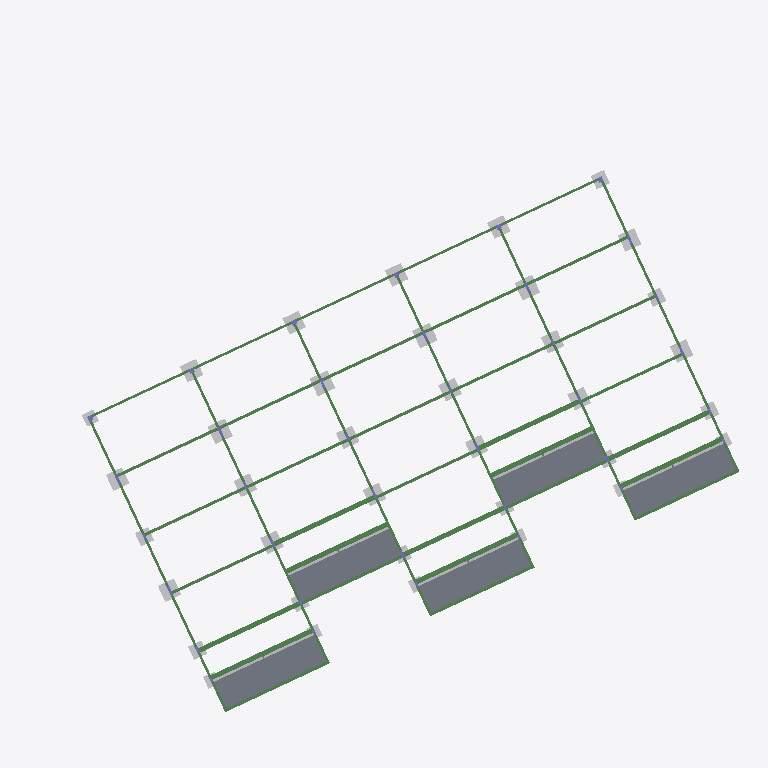
Plan cut of the same IFC building model at storey 'Fundação' (level 2.83 m, cut at 4.23 m), seen from above with north up, elements coloured by IFC class: 63 beams (green), 41 other elements (light grey), 5 slabs (grey). Cut surfaces are drawn darker.
Extent 44.0 m × 40.6 m × 12.6 m (x, y, z). Storeys (5): Fundação at 2.83 m; Térreo at 4.43 m; 1o Pavimento at 7.58 m; 2o Pavimento at 10.73 m; Cobertura at 13.88 m. Elements (511): 216 IfcBeam, 124 IfcColumn, 94 IfcSlab, 77 IfcBuildingElementProxy.

HEADER;
FILE_DESCRIPTION(('ViewDefinition [CoordinationView_V2.0]'),'2;1');
FILE_NAME('0001','2025-12-04T15:50:32-03:00',(''),(''),'ODA SDAI 22.12','23.0.10.18 - Exporter 23.0.10.18 - IU alternativa 23.0.10.18','');
FILE_SCHEMA(('IFC2X3'));
ENDSEC;
DATA;
#98=IFCPROJECT('0D$tanbSHBQBavr6Ov2vMj',#20,'0001',$,$,'9730_GRAN GARDEN RESORT','Status do projeto',(#93),#90);
#123=IFCSITE('0D$tanbSHBQBavr6Ov2vMl',#20,'Default',$,$,#122,$,$,.ELEMENT.,$,$,$,$,$);
#100=IFCBUILDING('0D$tanbSHBQBavr6Ov2vMi',#20,'',$,$,#16,$,'',.ELEMENT.,$,$,$);
#104=IFCBUILDINGSTOREY('0inz0qg8H87gBGSDer$LVL',#20,'Fundação',$,'Nível:Cabeça de 8 mm',#103,$,'Fundação',.ELEMENT.,283.0029999999976);
#108=IFCBUILDINGSTOREY('0inz0qg8H87gBGSDer$LVe',#20,'Térreo',$,'Nível:Cabeça de 8 mm',#107,$,'Térreo',.ELEMENT.,443.0000000000001);
#112=IFCBUILDINGSTOREY('0inz0qg8H87gBGSDer$LV$',#20,'1o Pavimento',$,'Nível:Cabeça de 8 mm',#111,$,'1o Pavimento',.ELEMENT.,758.0);
#116=IFCBUILDINGSTOREY('0inz0qg8H87gBGSDer$LVo',#20,'2o Pavimento',$,'Nível:Cabeça de 8 mm',#115,$,'2o Pavimento',.ELEMENT.,1073.0);
#120=IFCBUILDINGSTOREY('0inz0qg8H87gBGSDer$LS9',#20,'Cobertura',$,'Nível:Cabeça de 8 mm',#119,$,'Cobertura',.ELEMENT.,1388.0);
#17189=IFCSLAB('0inz0qg8H87gBGSDer$Nqm',#20,'Piso:TQS h=10 - Concreto C35:471230',$,'Piso:TQS h=10 - Concreto C35',#17171,#17188,'471230',.FLOOR.);
#17315=IFCSLAB('0inz0qg8H87gBGSDer$Nrj',#20,'Piso:TQS h=10 - Concreto C35:471267',$,'Piso:TQS h=10 - Concreto C35',#17297,#17314,'471267',.FLOOR.);
#17124=IFCSLAB('0inz0qg8H87gBGSDer$NqI',#20,'Piso:TQS h=10 - Concreto C35:471196',$,'Piso:TQS h=10 - Concreto C35',#17106,#17123,'471196',.FLOOR.);
#17742=IFCSLAB('0inz0qg8H87gBGSDer$Npt',#20,'Piso:TQS h=10 - Concreto C35:471417',$,'Piso:TQS h=10 - Concreto C35',#17724,#17741,'471417',.FLOOR.);
#17280=IFCSLAB('0inz0qg8H87gBGSDer$NrK',#20,'Piso:TQS h=10 - Concreto C35:471258',$,'Piso:TQS h=10 - Concreto C35',#17262,#17279,'471258',.FLOOR.);
#7423=IFCBEAM('0inz0qg8H87gBGSDer$M1l',#20,'TQS - Viga retangular:19,0 x 40,0:470497',$,'TQS - Viga retangular:19,0 x 40,0',#7422,#7419,'470497');
#8605=IFCBEAM('0inz0qg8H87gBGSDer$MEc',#20,'TQS - Viga retangular:16,0 x 40,0:470568',$,'TQS - Viga retangular:16,0 x 40,0',#8604,#8601,'470568');
#7227=IFCBEAM('0inz0qg8H87gBGSDer$M1H',#20,'TQS - Viga retangular:30,0 x 36,0:470495',$,'TQS - Viga retangular:30,0 x 36,0',#7214,#7226,'470495');
#6506=IFCBEAM('0inz0qg8H87gBGSDer$M03',#20,'TQS - Viga retangular:30,0 x 36,0:470413',$,'TQS - Viga retangular:30,0 x 36,0',#6493,#6505,'470413');
#7533=IFCBEAM('0inz0qg8H87gBGSDer$M1h',#20,'TQS - Viga retangular:30,0 x 36,0:470501',$,'TQS - Viga retangular:30,0 x 36,0',#7440,#7532,'470501');
#7667=IFCBEAM('0inz0qg8H87gBGSDer$M1b',#20,'TQS - Viga retangular:30,0 x 36,0:470507',$,'TQS - Viga retangular:30,0 x 36,0',#7574,#7666,'470507');
#9034=IFCBEAM('0inz0qg8H87gBGSDer$MEp',#20,'TQS - Viga retangular:30,0 x 36,0:470589',$,'TQS - Viga retangular:30,0 x 36,0',#8941,#9033,'470589');
#7146=IFCBEAM('0inz0qg8H87gBGSDer$M1O',#20,'TQS - Viga retangular:30,0 x 34:470486',$,'TQS - Viga retangular:30,0 x 34',#7133,#7145,'470486');
#7748=IFCBEAM('0inz0qg8H87gBGSDer$M1y',#20,'TQS - Viga retangular:30,0 x 34:470514',$,'TQS - Viga retangular:30,0 x 34',#7735,#7747,'470514');
#7802=IFCBEAM('0inz0qg8H87gBGSDer$M1s',#20,'TQS - Viga retangular:30,0 x 34:470520',$,'TQS - Viga retangular:30,0 x 34',#7789,#7801,'470520');
#7086=IFCBEAM('0inz0qg8H87gBGSDer$M12',#20,'TQS - Viga retangular:30,0 x 34:470476',$,'TQS - Viga retangular:30,0 x 34',#7073,#7085,'470476');
#7200=IFCBEAM('0inz0qg8H87gBGSDer$M1I',#20,'TQS - Viga retangular:30,0 x 34:470492',$,'TQS - Viga retangular:30,0 x 34',#7187,#7199,'470492');
#8927=IFCBEAM('0inz0qg8H87gBGSDer$MEr',#20,'TQS - Viga retangular:19,0 x 52,0:470587',$,'TQS - Viga retangular:19,0 x 52,0',#8914,#8926,'470587');
#7694=IFCBEAM('0inz0qg8H87gBGSDer$M1Z',#20,'TQS - Viga retangular:19,0 x 52,0:470509',$,'TQS - Viga retangular:19,0 x 52,0',#7681,#7693,'470509');
#7560=IFCBEAM('0inz0qg8H87gBGSDer$M1c',#20,'TQS - Viga retangular:19,0 x 52,0:470504',$,'TQS - Viga retangular:19,0 x 52,0',#7547,#7559,'470504');
#6978=IFCBEAM('0inz0qg8H87gBGSDer$M0p',#20,'TQS - Viga retangular:19,0 x 40,0:470461',$,'TQS - Viga retangular:19,0 x 40,0',#6965,#6977,'470461');
#7059=IFCBEAM('0inz0qg8H87gBGSDer$M19',#20,'TQS - Viga retangular:19,0 x 40,0:470471',$,'TQS - Viga retangular:19,0 x 40,0',#7046,#7058,'470471');
#7775=IFCBEAM('0inz0qg8H87gBGSDer$M1x',#20,'TQS - Viga retangular:19,0 x 40,0:470517',$,'TQS - Viga retangular:19,0 x 40,0',#7762,#7774,'470517');
#7005=IFCBEAM('0inz0qg8H87gBGSDer$M1F',#20,'TQS - Viga retangular:19,0 x 40,0:470465',$,'TQS - Viga retangular:19,0 x 40,0',#6992,#7004,'470465');
#7032=IFCBEAM('0inz0qg8H87gBGSDer$M1A',#20,'TQS - Viga retangular:19,0 x 40,0:470468',$,'TQS - Viga retangular:19,0 x 40,0',#7019,#7031,'470468');
#7173=IFCBEAM('0inz0qg8H87gBGSDer$M1N',#20,'TQS - Viga retangular:19,0 x 52,0:470489',$,'TQS - Viga retangular:19,0 x 52,0',#7160,#7172,'470489');
#7829=IFCBEAM('0inz0qg8H87gBGSDer$M1r',#20,'TQS - Viga retangular:19,0 x 40,0:470523',$,'TQS - Viga retangular:19,0 x 40,0',#7816,#7828,'470523');
#6948=IFCBEAM('0inz0qg8H87gBGSDer$M0v',#20,'TQS - Viga retangular:19,0 x 40,0:470455',$,'TQS - Viga retangular:19,0 x 40,0',#6935,#6947,'470455');
#7721=IFCBEAM('0inz0qg8H87gBGSDer$M1X',#20,'TQS - Viga retangular:19,0 x 40,0:470511',$,'TQS - Viga retangular:19,0 x 40,0',#7708,#7720,'470511');
#7116=IFCBEAM('0inz0qg8H87gBGSDer$M1S',#20,'TQS - Viga retangular:19,0 x 52,0:470482',$,'TQS - Viga retangular:19,0 x 52,0',#7103,#7115,'470482');
#8497=IFCBEAM('0inz0qg8H87gBGSDer$MEk',#20,'TQS - Viga retangular:16,0 x 40,0:470560',$,'TQS - Viga retangular:16,0 x 40,0',#8496,#8493,'470560');
#8871=IFCBEAM('0inz0qg8H87gBGSDer$MEx',#20,'TQS - Viga retangular:16,0 x 40,0:470581',$,'TQS - Viga retangular:16,0 x 40,0',#8870,#8867,'470581');
#5100=IFCBUILDINGELEMENTPROXY('0inz0qg8H87gBGSDer$McK',#20,'TQS - Bloco1EST0:B21B:467994',$,'TQS - Bloco1EST0:B21B',#5099,#5095,'467994',$);
#5184=IFCBUILDINGELEMENTPROXY('0inz0qg8H87gBGSDer$Mck',#20,'TQS - Bloco1EST0:B23B:468000',$,'TQS - Bloco1EST0:B23B',#5183,#5179,'468000',$);
#5058=IFCBUILDINGELEMENTPROXY('0inz0qg8H87gBGSDer$McP',#20,'TQS - Bloco1EST0:B20B:467991',$,'TQS - Bloco1EST0:B20B',#5057,#5053,'467991',$);
#5142=IFCBUILDINGELEMENTPROXY('0inz0qg8H87gBGSDer$McJ',#20,'TQS - Bloco1EST0:B22B:467997',$,'TQS - Bloco1EST0:B22B',#5141,#5137,'467997',$);
#20300=IFCBUILDINGELEMENTPROXY('3Gv$_Bkxf0R9IFzKmUEPo0',#20,'V18.1:V18.1:474566',$,'V18.1:V18.1',#20299,#20296,'474566',$);
#20420=IFCBUILDINGELEMENTPROXY('3Gv$_Bkxf0R9IFzKmUEPom',#20,'V5.1:V5.1:474614',$,'V5.1:V5.1',#20419,#20416,'474614',$);
#20460=IFCBUILDINGELEMENTPROXY('3Gv$_Bkxf0R9IFzKmUEPz0',#20,'V9.1:V9.1:474630',$,'V9.1:V9.1',#20459,#20456,'474630',$);
#20380=IFCBUILDINGELEMENTPROXY('3Gv$_Bkxf0R9IFzKmUEPoW',#20,'V8.1:V8.1:474598',$,'V8.1:V8.1',#20379,#20376,'474598',$);
#20340=IFCBUILDINGELEMENTPROXY('3Gv$_Bkxf0R9IFzKmUEPoG',#20,'V4.1:V4.1:474582',$,'V4.1:V4.1',#20339,#20336,'474582',$);
#5226=IFCBUILDINGELEMENTPROXY('0inz0qg8H87gBGSDer$Mcj',#20,'TQS - Bloco1EST0:B24B:468003',$,'TQS - Bloco1EST0:B24B',#5225,#5221,'468003',$);
#5730=IFCBUILDINGELEMENTPROXY('0inz0qg8H87gBGSDer$Md9',#20,'TQS - Bloco1EST0:B36B:468039',$,'TQS - Bloco1EST0:B36B',#5729,#5725,'468039',$);
#5520=IFCBUILDINGELEMENTPROXY('0inz0qg8H87gBGSDer$Mcs',#20,'TQS - Bloco1EST0:B31B:468024',$,'TQS - Bloco1EST0:B31B',#5519,#5515,'468024',$);
#5016=IFCBUILDINGELEMENTPROXY('0inz0qg8H87gBGSDer$McQ',#20,'TQS - Bloco1EST0:B19B:467988',$,'TQS - Bloco1EST0:B19B',#5015,#5011,'467988',$);
#4806=IFCBUILDINGELEMENTPROXY('0inz0qg8H87gBGSDer$McB',#20,'TQS - Bloco1EST0:B14B:467973',$,'TQS - Bloco1EST0:B14B',#4805,#4801,'467973',$);
#4890=IFCBUILDINGELEMENTPROXY('0inz0qg8H87gBGSDer$Mc5',#20,'TQS - Bloco1EST0:B16B:467979',$,'TQS - Bloco1EST0:B16B',#4889,#4885,'467979',$);
#4848=IFCBUILDINGELEMENTPROXY('0inz0qg8H87gBGSDer$Mc6',#20,'TQS - Bloco1EST0:B15B:467976',$,'TQS - Bloco1EST0:B15B',#4847,#4843,'467976',$);
#4932=IFCBUILDINGELEMENTPROXY('0inz0qg8H87gBGSDer$Mc0',#20,'TQS - Bloco1EST0:B17B:467982',$,'TQS - Bloco1EST0:B17B',#4931,#4927,'467982',$);
#5352=IFCBUILDINGELEMENTPROXY('0inz0qg8H87gBGSDer$McY',#20,'TQS - Bloco1EST0:B27B:468012',$,'TQS - Bloco1EST0:B27B',#5351,#5347,'468012',$);
#5310=IFCBUILDINGELEMENTPROXY('0inz0qg8H87gBGSDer$Mcd',#20,'TQS - Bloco1EST0:B26B:468009',$,'TQS - Bloco1EST0:B26B',#5309,#5305,'468009',$);
#5394=IFCBUILDINGELEMENTPROXY('0inz0qg8H87gBGSDer$McX',#20,'TQS - Bloco1EST0:B28B:468015',$,'TQS - Bloco1EST0:B28B',#5393,#5389,'468015',$);
#5436=IFCBUILDINGELEMENTPROXY('0inz0qg8H87gBGSDer$Mcy',#20,'TQS - Bloco1EST0:B29B:468018',$,'TQS - Bloco1EST0:B29B',#5435,#5431,'468018',$);
#5562=IFCBUILDINGELEMENTPROXY('0inz0qg8H87gBGSDer$Mcr',#20,'TQS - Bloco1EST0:B32B:468027',$,'TQS - Bloco1EST0:B32B',#5561,#5557,'468027',$);
#5604=IFCBUILDINGELEMENTPROXY('0inz0qg8H87gBGSDer$Mcm',#20,'TQS - Bloco1EST0:B33B:468030',$,'TQS - Bloco1EST0:B33B',#5603,#5599,'468030',$);
#5646=IFCBUILDINGELEMENTPROXY('0inz0qg8H87gBGSDer$MdF',#20,'TQS - Bloco1EST0:B34B:468033',$,'TQS - Bloco1EST0:B34B',#5645,#5641,'468033',$);
#5688=IFCBUILDINGELEMENTPROXY('0inz0qg8H87gBGSDer$MdA',#20,'TQS - Bloco1EST0:B35B:468036',$,'TQS - Bloco1EST0:B35B',#5687,#5683,'468036',$);
#4974=IFCBUILDINGELEMENTPROXY('0inz0qg8H87gBGSDer$McV',#20,'TQS - Bloco1EST0:B18B:467985',$,'TQS - Bloco1EST0:B18B',#4973,#4969,'467985',$);
#9435=IFCBEAM('0inz0qg8H87gBGSDer$MFT',#20,'TQS - Viga retangular:16,0 x 40,0:470611',$,'TQS - Viga retangular:16,0 x 40,0',#9422,#9434,'470611');
#8526=IFCBEAM('0inz0qg8H87gBGSDer$MEg',#20,'TQS - Viga retangular:16,0 x 40,0:470564',$,'TQS - Viga retangular:16,0 x 40,0',#8513,#8525,'470564');
#5268=IFCBUILDINGELEMENTPROXY('0inz0qg8H87gBGSDer$Mce',#20,'TQS - Bloco1EST0:B25B:468006',$,'TQS - Bloco1EST0:B25B',#5267,#5263,'468006',$);
#5478=IFCBUILDINGELEMENTPROXY('0inz0qg8H87gBGSDer$Mcx',#20,'TQS - Bloco1EST0:B30B:468021',$,'TQS - Bloco1EST0:B30B',#5477,#5473,'468021',$);
#8232=IFCBEAM('0inz0qg8H87gBGSDer$MET',#20,'TQS - Viga retangular:16,0 x 40,0:470547',$,'TQS - Viga retangular:16,0 x 40,0',#8219,#8231,'470547');
#9838=IFCBEAM('0inz0qg8H87gBGSDer$MFd',#20,'TQS - Viga retangular:16,0 x 40,0:470633',$,'TQS - Viga retangular:16,0 x 40,0',#9825,#9837,'470633');
#6921=IFCBEAM('0inz0qg8H87gBGSDer$M0$',#20,'TQS - Viga retangular:16,0 x 40,0:470449',$,'TQS - Viga retangular:16,0 x 40,0',#6908,#6920,'470449');
#8900=IFCBEAM('0inz0qg8H87gBGSDer$MEs',#20,'TQS - Viga retangular:16,0 x 40,0:470584',$,'TQS - Viga retangular:16,0 x 40,0',#8887,#8899,'470584');
#8442=IFCBEAM('0inz0qg8H87gBGSDer$MEI',#20,'TQS - Viga retangular:16,0 x 50,0:470556',$,'TQS - Viga retangular:16,0 x 50,0',#8429,#8441,'470556');
#8816=IFCBEAM('0inz0qg8H87gBGSDer$MEy',#20,'TQS - Viga retangular:16,0 x 50,0:470578',$,'TQS - Viga retangular:16,0 x 50,0',#8803,#8815,'470578');
#5814=IFCBUILDINGELEMENTPROXY('0inz0qg8H87gBGSDer$Md3',#20,'TQS - Bloco1EST0:B42B:468045',$,'TQS - Bloco1EST0:B42B',#5813,#5809,'468045',$);
#5772=IFCBUILDINGELEMENTPROXY('0inz0qg8H87gBGSDer$Md4',#20,'TQS - Bloco1EST0:B37B:468042',$,'TQS - Bloco1EST0:B37B',#5771,#5767,'468042',$);
#6864=IFCBEAM('0inz0qg8H87gBGSDer$M0f',#20,'TQS - Viga retangular:16,0 x 40,0:470439',$,'TQS - Viga retangular:16,0 x 40,0',#6851,#6863,'470439');
#8178=IFCBEAM('0inz0qg8H87gBGSDer$ME3',#20,'TQS - Viga retangular:16,0 x 40,0:470541',$,'TQS - Viga retangular:16,0 x 40,0',#8165,#8177,'470541');
#9381=IFCBEAM('0inz0qg8H87gBGSDer$MF3',#20,'TQS - Viga retangular:16,0 x 40,0:470605',$,'TQS - Viga retangular:16,0 x 40,0',#9368,#9380,'470605');
#9784=IFCBEAM('0inz0qg8H87gBGSDer$MFj',#20,'TQS - Viga retangular:16,0 x 40,0:470627',$,'TQS - Viga retangular:16,0 x 40,0',#9771,#9783,'470627');
#6894=IFCBEAM('0inz0qg8H87gBGSDer$M0b',#20,'TQS - Viga retangular:16,0 x 40,0:470443',$,'TQS - Viga retangular:16,0 x 40,0',#6881,#6893,'470443');
#8205=IFCBEAM('0inz0qg8H87gBGSDer$MEU',#20,'TQS - Viga retangular:16,0 x 40,0:470544',$,'TQS - Viga retangular:16,0 x 40,0',#8192,#8204,'470544');
#9811=IFCBEAM('0inz0qg8H87gBGSDer$MFe',#20,'TQS - Viga retangular:16,0 x 40,0:470630',$,'TQS - Viga retangular:16,0 x 40,0',#9798,#9810,'470630');
#9408=IFCBEAM('0inz0qg8H87gBGSDer$MFU',#20,'TQS - Viga retangular:16,0 x 40,0:470608',$,'TQS - Viga retangular:16,0 x 40,0',#9395,#9407,'470608');
#4512=IFCBUILDINGELEMENTPROXY('0inz0qg8H87gBGSDer$Mv_',#20,'TQS - Bloco1EST0:B13B:467952',$,'TQS - Bloco1EST0:B13B',#4511,#4507,'467952',$);
#5898=IFCBUILDINGELEMENTPROXY('0inz0qg8H87gBGSDer$MdT',#20,'TQS - Bloco1EST0:B39B:468051',$,'TQS - Bloco1EST0:B39B',#5897,#5893,'468051',$);
#5982=IFCBUILDINGELEMENTPROXY('0inz0qg8H87gBGSDer$MdN',#20,'TQS - Bloco1EST0:B41B:468057',$,'TQS - Bloco1EST0:B41B',#5981,#5977,'468057',$);
#4638=IFCBUILDINGELEMENTPROXY('0inz0qg8H87gBGSDer$Mvt',#20,'TQS - Bloco1EST0:B45B:467961',$,'TQS - Bloco1EST0:B45B',#4637,#4633,'467961',$);
#9117=IFCBEAM('0inz0qg8H87gBGSDer$MEn',#20,'TQS - Viga retangular:16,0 x 52,0:470591',$,'TQS - Viga retangular:16,0 x 52,0',#9048,#9116,'470591');
#9307=IFCBEAM('0inz0qg8H87gBGSDer$MF8',#20,'TQS - Viga retangular:16,0 x 50,0:470598',$,'TQS - Viga retangular:16,0 x 50,0',#9228,#9306,'470598');
#4722=IFCBUILDINGELEMENTPROXY('0inz0qg8H87gBGSDer$Mvn',#20,'TQS - Bloco1EST0:B47B:467967',$,'TQS - Bloco1EST0:B47B',#4721,#4717,'467967',$);
#7914=IFCBEAM('0inz0qg8H87gBGSDer$M1m',#20,'TQS - Viga retangular:16,0 x 52,0:470526',$,'TQS - Viga retangular:16,0 x 52,0',#7843,#7913,'470526');
#6594=IFCBEAM('0inz0qg8H87gBGSDer$M0S',#20,'TQS - Viga retangular:16,0 x 52,0:470418',$,'TQS - Viga retangular:16,0 x 52,0',#6523,#6593,'470418');
#8104=IFCBEAM('0inz0qg8H87gBGSDer$ME8',#20,'TQS - Viga retangular:16,0 x 50,0:470534',$,'TQS - Viga retangular:16,0 x 50,0',#8025,#8103,'470534');
#8317=IFCBEAM('0inz0qg8H87gBGSDer$MEO',#20,'TQS - Viga retangular:16,0 x 52,0:470550',$,'TQS - Viga retangular:16,0 x 52,0',#8246,#8316,'470550');
#9520=IFCBEAM('0inz0qg8H87gBGSDer$MFO',#20,'TQS - Viga retangular:16,0 x 52,0:470614',$,'TQS - Viga retangular:16,0 x 52,0',#9449,#9519,'470614');
#4554=IFCBUILDINGELEMENTPROXY('0inz0qg8H87gBGSDer$Mvz',#20,'TQS - Bloco1EST0:B43B:467955',$,'TQS - Bloco1EST0:B43B',#4553,#4549,'467955',$);
#8692=IFCBEAM('0inz0qg8H87gBGSDer$MEY',#20,'TQS - Viga retangular:16,0 x 52,0:470572',$,'TQS - Viga retangular:16,0 x 52,0',#8621,#8691,'470572');
#8789=IFCBEAM('0inz0qg8H87gBGSDer$MEX',#20,'TQS - Viga retangular:16,0 x 52,0:470575',$,'TQS - Viga retangular:16,0 x 52,0',#8706,#8788,'470575');
#9214=IFCBEAM('0inz0qg8H87gBGSDer$MFD',#20,'TQS - Viga retangular:16,0 x 52,0:470595',$,'TQS - Viga retangular:16,0 x 52,0',#9131,#9213,'470595');
#8011=IFCBEAM('0inz0qg8H87gBGSDer$MED',#20,'TQS - Viga retangular:16,0 x 52,0:470531',$,'TQS - Viga retangular:16,0 x 52,0',#7928,#8010,'470531');
ENDSEC;